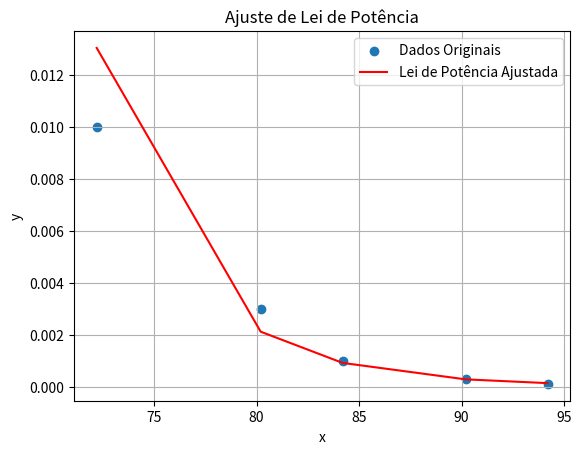

Python code for this plot:
import numpy as np
import matplotlib.pyplot as plt
from scipy.optimize import least_squares
from scipy.stats import linregress

# Dados de entrada fornecidos
dados_x = np.array([72.2, 80.2, 84.2, 90.2, 94.2])
dados_y = np.array([0.01, 0.003, 0.001, 3.0003E-4, 1E-4])

# Aplicando log-transform nos dados
dados_y_log = np.log(dados_y)
dados_x_log = np.log(dados_x)

# Função de equação linear (y = a + b * x)
def linear_eq(x, a, b):
    return a + b * x

# Função para calcular o erro entre a equação linear e os dados log-transformados
def erro_eq_linear(parametros, x, y):
    a = parametros[0]
    b = parametros[1]
    return linear_eq(x, a, b) - y

# Ajuste da curva aos dados usando a equação linear
parametros_iniciais = [1.0, -1.0]  # Valores iniciais para a e b
ajuste = least_squares(erro_eq_linear, parametros_iniciais, args=(dados_x_log, dados_y_log), max_nfev=5000)

# Obtendo os parâmetros a e b da equação linear ajustada
a = ajuste.x[0]
b = ajuste.x[1]

# Calculando os parâmetros da lei de potência (a_original = exp(a) e b_original = b)
a_original = np.exp(a)

# Valor de y desejado para extrapolação
y_desejado = 10

# Realizando bootstrap para obter distribuições dos parâmetros a e b da equação linear
num_bootstraps = 1000  # Número de reamostragens
parametros_bootstrap = np.zeros((num_bootstraps, 2))

for i in range(num_bootstraps):
    indices_amostra = np.random.choice(len(dados_x_log), size=len(dados_x_log), replace=True)
    x_amostra = dados_x_log[indices_amostra]
    y_amostra = dados_y_log[indices_amostra]

    ajuste_bootstrap = least_squares(erro_eq_linear, parametros_iniciais, args=(x_amostra, y_amostra), max_nfev=5000)
    parametros_bootstrap[i] = ajuste_bootstrap.x

# Calculando intervalos de confiança para os parâmetros a e b da equação linear
a_ci = np.percentile(parametros_bootstrap[:, 0], [2.5, 97.5])
b_ci = np.percentile(parametros_bootstrap[:, 1], [2.5, 97.5])

# Realizando bootstrap para obter distribuição do valor extrapolado
x_extrapolado_bootstraps = (y_desejado / np.exp(parametros_bootstrap[:, 0])) ** (1 / parametros_bootstrap[:, 1])
x_extrapolado = (y_desejado / a_original) ** (1 / b)

# Calculando intervalo de confiança para o valor extrapolado
x_extrapolado_ci = np.percentile(x_extrapolado_bootstraps, [2.5, 97.5])

# Imprimindo os parâmetros estimados e seus intervalos de confiança
print("Parâmetros estimados:")
print(f"a = {a_original:.3f}, 95% CI: [{np.exp(a_ci[0]):.3f}, {np.exp(a_ci[1]):.3f}]")
print(f"b = {b:.3f}, 95% CI: [{b_ci[0]:.3f}, {b_ci[1]:.3f}]")

# Imprimindo valor extrapolado e intervalo de confiança
print(f"Valor de x extrapolado para y = {y_desejado}: {x_extrapolado:.3f}, 95% CI: [{x_extrapolado_ci[0]:.3f}, {x_extrapolado_ci[1]:.3f}]")

# Cálculo do coeficiente de determinação (R²)
slope, intercept, r_value, p_value, std_err = linregress(dados_x, dados_y)
r_squared = r_value ** 2

# Cálculo do erro quadrático médio (MSE)
y_ajustado = a_original * np.power(dados_x, b)
mse = np.mean((dados_y - y_ajustado) ** 2)

# Cálculo do erro padrão da estimativa (EPE)
residuos = dados_y - y_ajustado
epe = np.std(residuos, ddof=2)

# Imprimindo as métricas
print(f"Coeficiente de Determinação (R²): {r_squared:.3f}")
print(f"Erro Quadrático Médio (MSE): {mse:.3f}")
print(f"Erro Padrão da Estimativa (EPE): {epe:.3f}")

# Plot dos pontos de dados originais e a curva ajustada da lei de potência
plt.scatter(dados_x, dados_y, label='Dados Originais')
plt.plot(dados_x, y_ajustado, label='Lei de Potência Ajustada', color='red')
plt.xlabel('x')
plt.ylabel('y')
plt.legend()
plt.grid(True)
plt.title('Ajuste de Lei de Potência')
plt.show()
